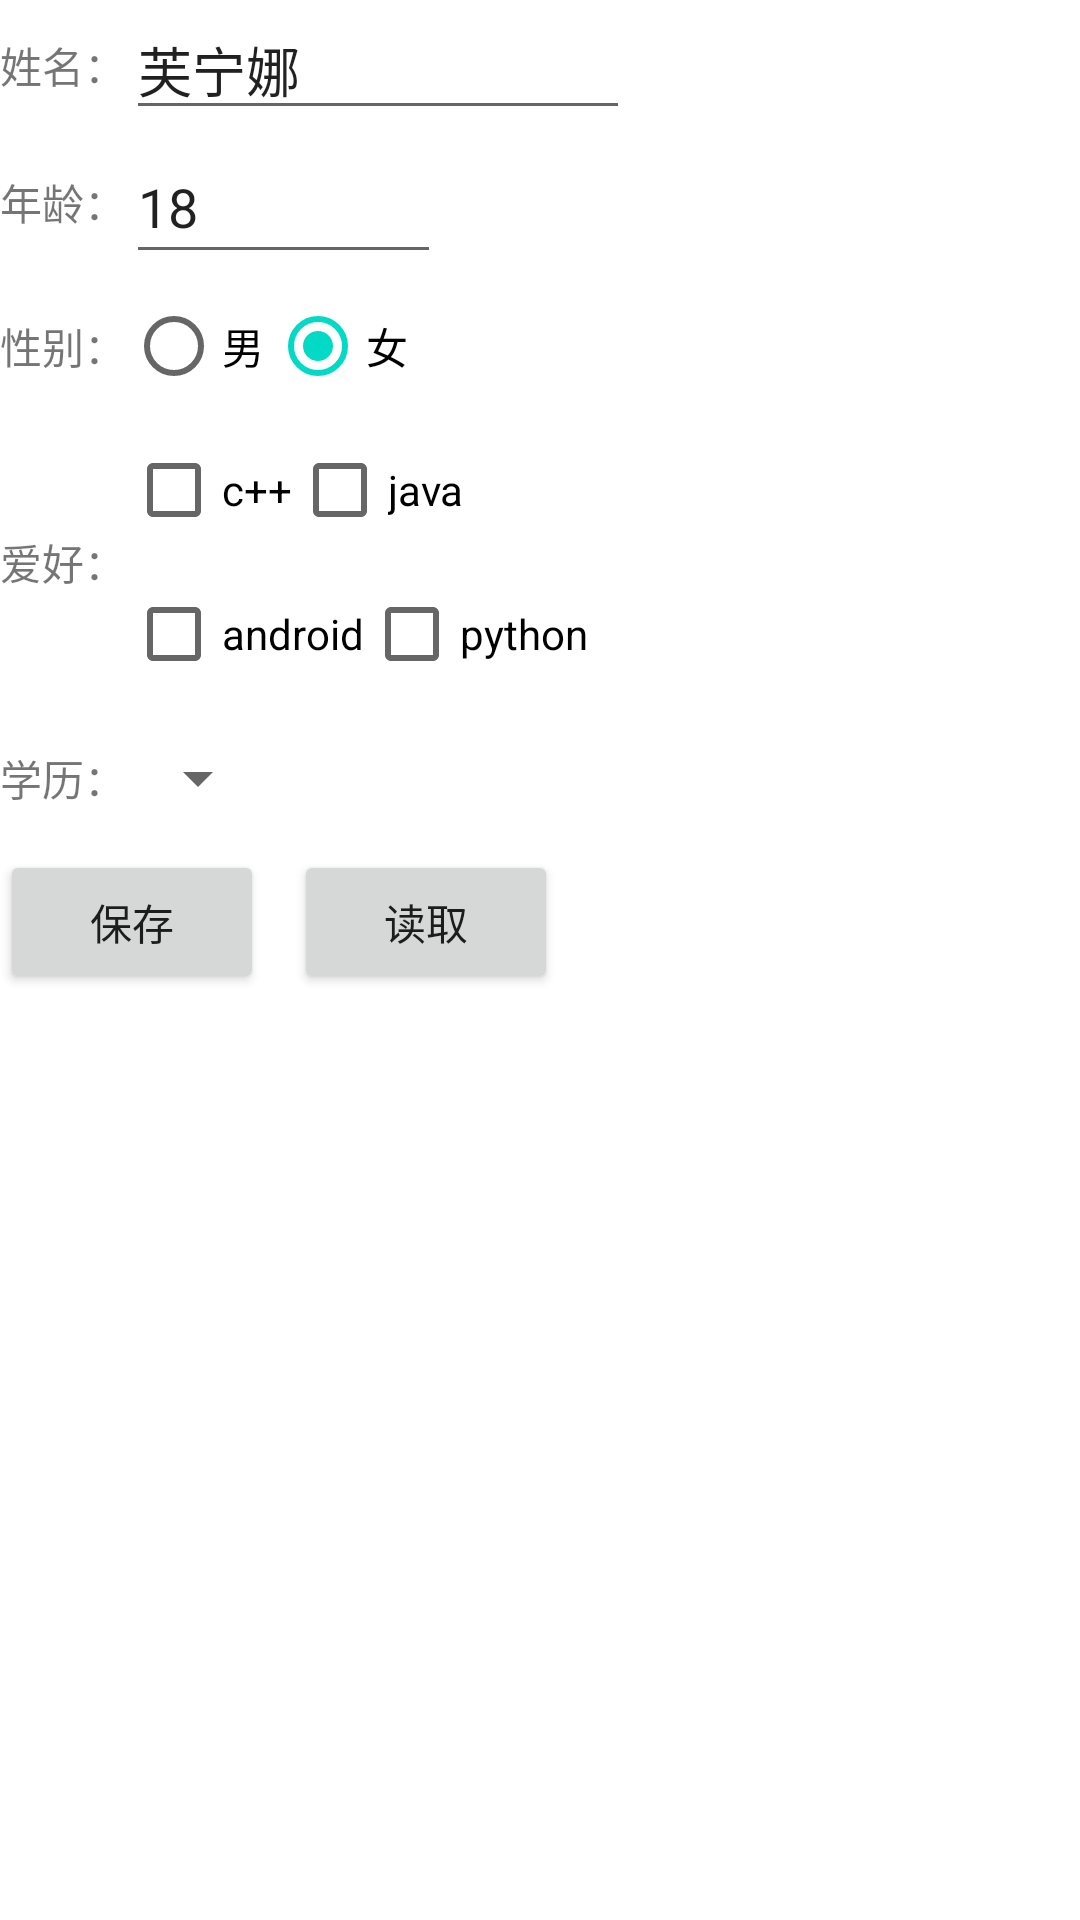

Reconstruct the res/layout file that produces this screen, plus the resources it refers to.
<!-- AndroidManifest.xml: application theme Theme.MyApp2 -->
<!-- res/layout/addstu.xml -->
<?xml version="1.0" encoding="utf-8"?>
<androidx.constraintlayout.widget.ConstraintLayout xmlns:android="http://schemas.android.com/apk/res/android"
                                                   android:layout_width="match_parent"
                                                   android:layout_height="match_parent">
    <LinearLayout
            android:orientation="vertical"
            android:layout_width="match_parent"
            android:layout_height="match_parent">


        <GridLayout
                android:layout_width="wrap_content"
                android:layout_height="wrap_content"
                android:id="@+id/table1"
                android:rowCount="5"
                android:columnCount="2"
        >
            <TextView
                    android:text="姓名："
                    android:layout_width="wrap_content"
                    android:layout_height="wrap_content"
                    android:layout_gravity="center"/>
            <EditText
                    android:layout_width="wrap_content"
                    android:layout_height="wrap_content"
                    android:inputType="textPersonName"
                    android:text="芙宁娜"
                    android:ems="8"
                    android:id="@+id/userName"/>


            <TextView
                    android:text="年龄："
                    android:layout_width="wrap_content"
                    android:layout_height="wrap_content"
                    android:layout_gravity="center"/>
            <EditText
                    android:text="18"
                    android:layout_width="wrap_content"
                    android:layout_height="wrap_content"
                    android:inputType="date"
                    android:ems="5"
                    android:id="@+id/userAge" android:minHeight="48dp"/>


            <TextView
                    android:text="性别："
                    android:layout_width="wrap_content"
                    android:layout_height="wrap_content"
                    android:layout_gravity="center"/>
            <RadioGroup
                    android:layout_width="wrap_content"
                    android:layout_height="wrap_content"
                    android:orientation="horizontal"
            >
                <RadioButton
                        android:text="男"
                        android:layout_width="wrap_content"
                        android:layout_height="wrap_content"
                        android:id="@+id/boy"
                />
                <RadioButton
                        android:text="女"
                        android:layout_width="wrap_content"
                        android:layout_height="wrap_content"
                        android:id="@+id/girl"
                        android:checked="true"
                />
            </RadioGroup>


            <TextView
                    android:text="爱好："
                    android:layout_width="wrap_content"
                    android:layout_height="wrap_content"
                    android:layout_gravity="center"/>
            <LinearLayout
                    android:orientation="vertical"
                    android:layout_width="match_parent"
                    android:layout_height="match_parent">
                <LinearLayout
                        android:orientation="horizontal"
                        android:layout_width="match_parent"
                        android:layout_height="match_parent">
                    <CheckBox
                            android:text="c++"
                            android:layout_width="wrap_content"
                            android:layout_height="wrap_content" android:id="@+id/hobby1"/>
                    <CheckBox
                            android:text="java"
                            android:layout_width="wrap_content"
                            android:layout_height="wrap_content" android:id="@+id/hobby2"/>
                </LinearLayout>
                <LinearLayout
                        android:orientation="horizontal"
                        android:layout_width="match_parent"
                        android:layout_height="match_parent">
                    <CheckBox
                            android:text="android"
                            android:layout_width="wrap_content"
                            android:layout_height="wrap_content" android:id="@+id/hobby3"/>
                    <CheckBox
                            android:text="python"
                            android:layout_width="wrap_content"
                            android:layout_height="wrap_content" android:id="@+id/hobby4"/>
                </LinearLayout>
            </LinearLayout>


            <TextView
                    android:text="学历："
                    android:layout_width="wrap_content"
                    android:layout_height="wrap_content"
                    android:layout_gravity="center"/>

            
            <Spinner
                    android:layout_width="match_parent"
                    android:layout_height="wrap_content"
                    android:id="@+id/education" android:minHeight="48dp"/>
        </GridLayout>


        <LinearLayout
                android:orientation="horizontal"
                android:layout_width="wrap_content"
                android:layout_height="wrap_content">
            <Button
                    android:text="保存"
                    android:layout_width="wrap_content"
                    android:layout_height="wrap_content" android:id="@+id/saveButton"/>
            <Button
                    android:layout_marginLeft="10dp"
                    android:text="读取"
                    android:layout_width="wrap_content"
                    android:layout_height="wrap_content" android:id="@+id/readButton"/>
        </LinearLayout>


    </LinearLayout>
</androidx.constraintlayout.widget.ConstraintLayout>
<!-- resources referenced by this layout -->
<resources>
  <style name="Theme.MyApp2" parent="Theme.MaterialComponents.DayNight.DarkActionBar">
          
          <item name="colorPrimary">@color/purple_500</item>
          <item name="colorPrimaryVariant">@color/purple_700</item>
          <item name="colorOnPrimary">@color/white</item>
          
          <item name="colorSecondary">@color/teal_200</item>
          <item name="colorSecondaryVariant">@color/teal_700</item>
          <item name="colorOnSecondary">@color/black</item>
          
          <item name="android:statusBarColor">?attr/colorPrimaryVariant</item>
          
      </style>
  <!-- not gathered from this repository: default colours our renderer supplied (Android Studio template values) -->
  <color name="purple_500">#FF6200EE</color>
  <color name="purple_700">#FF3700B3</color>
  <color name="teal_200">#FF03DAC5</color>
  <color name="teal_700">#FF018786</color>
  <color name="black">#FF000000</color>
  <color name="white">#FFFFFFFF</color>
</resources>
